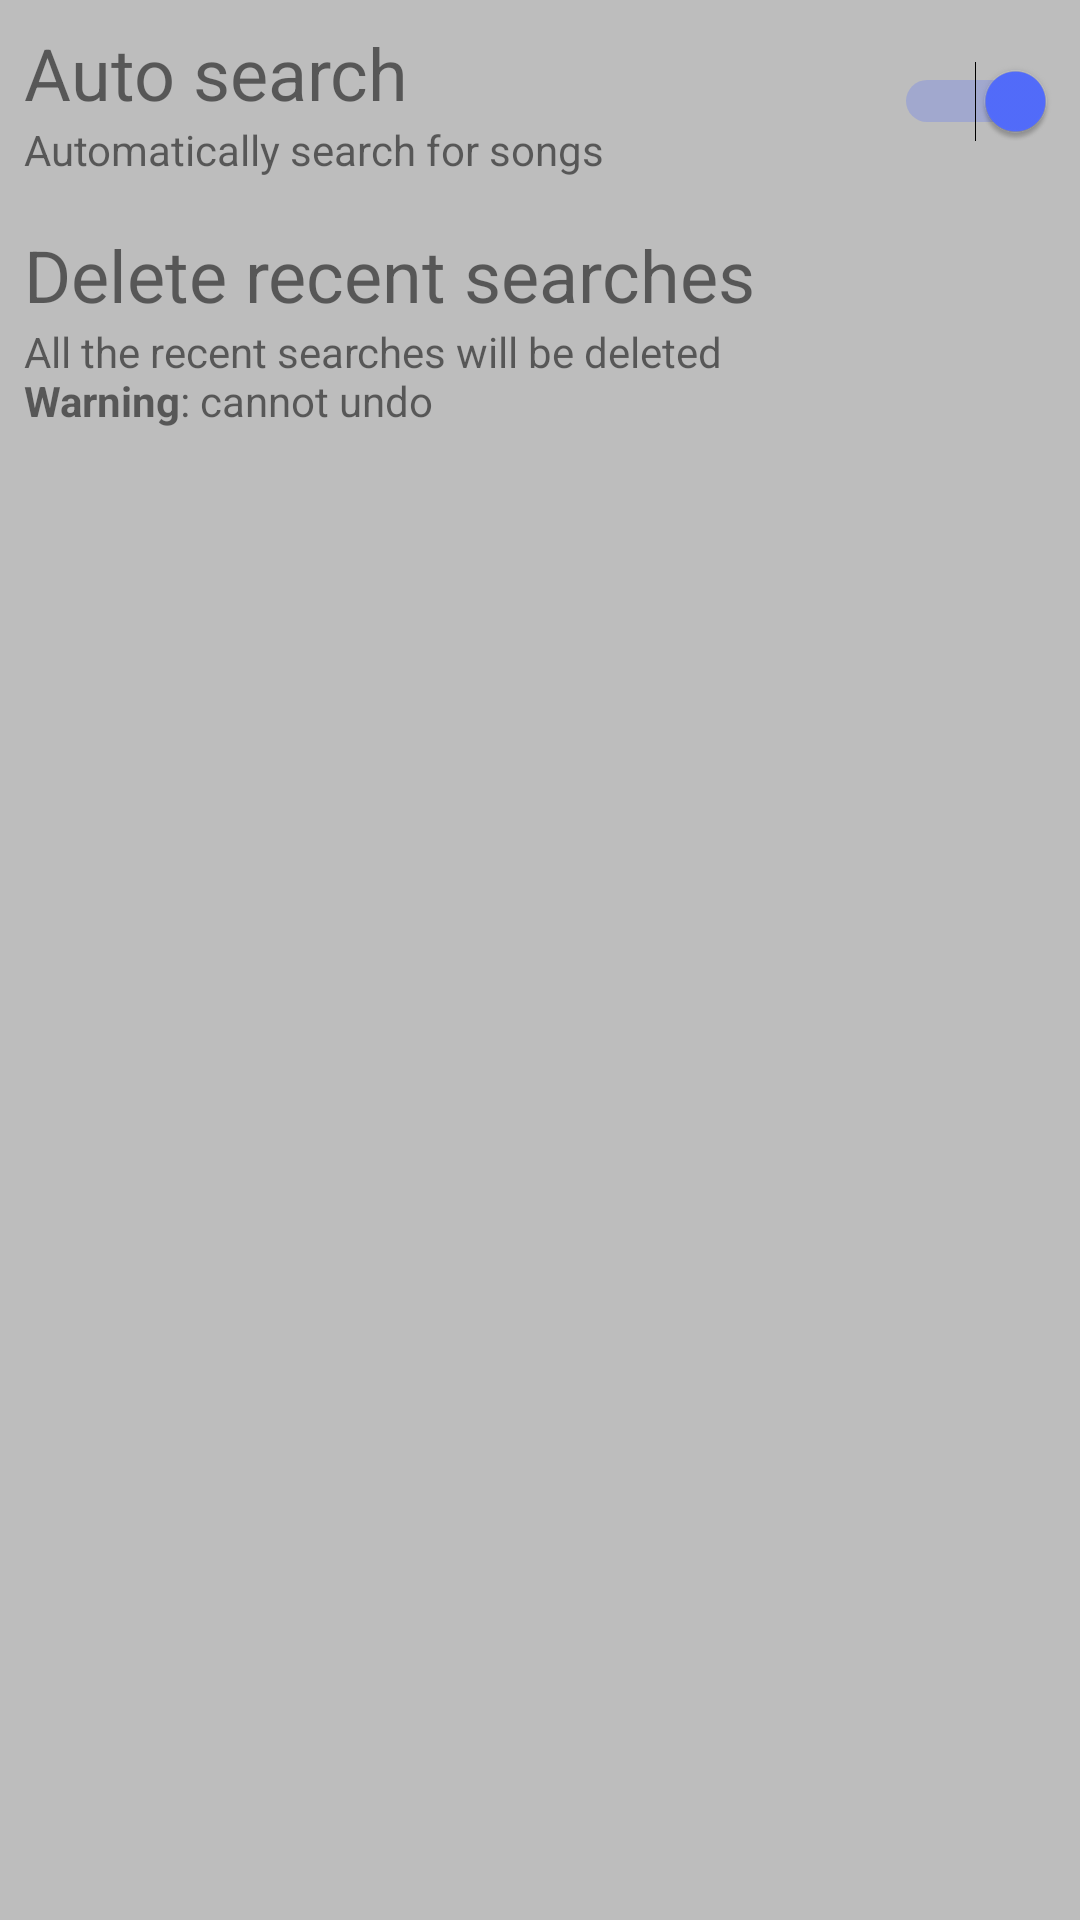

The Android layout XML behind this screen, and the referenced resources:
<!-- AndroidManifest.xml: application theme AppTheme -->
<!-- res/layout/activity_settings.xml -->
<?xml version="1.0" encoding="utf-8"?>
<LinearLayout xmlns:android="http://schemas.android.com/apk/res/android"
    xmlns:tools="http://schemas.android.com/tools"
    android:layout_width="match_parent"
    android:layout_height="match_parent"
    android:background="@color/light_gray"
    android:orientation="vertical"
    tools:context="com.example.andrea.lyrics.SettingsActivity">

    <LinearLayout
        android:id="@+id/layout_auto_search"
        style="@style/SettingItemContainer">
        <LinearLayout style="@style/SettingItem">
            <TextView
                style="@style/SettingItemTitle"
                android:text="@string/setting_auto_search_label" />
            <TextView
                style="@style/SettingItemDescription"
                android:text="@string/setting_auto_search_descr" />
        </LinearLayout>
        <Switch
            android:id="@+id/auto_search_switch"
            android:layout_width="wrap_content"
            android:layout_height="match_parent"
            android:checked="true" />
    </LinearLayout>

    <LinearLayout
        android:id="@+id/layout_delete_recents"
        style="@style/SettingItemContainer">
        <LinearLayout style="@style/SettingItem">
            <TextView
                style="@style/SettingItemTitle"
                android:text="@string/setting_delete_recents_label" />
            <TextView
                style="@style/SettingItemDescription"
                android:text="@string/setting_delete_recents_descr" />
        </LinearLayout>
    </LinearLayout>

</LinearLayout>
<!-- resources referenced by this layout -->
<resources>
  <color name="light_gray">#BDBDBD</color>
  <string name="setting_auto_search_descr">Automatically search for songs</string>
  <string name="setting_auto_search_label">Auto search</string>
  <string name="setting_delete_recents_descr">All the recent searches will be deleted\n<b>Warning</b>: cannot undo</string>
  <string name="setting_delete_recents_label">Delete recent searches</string>
  <style name="SettingItem">
          <item name="android:layout_width">0dp</item>
          <item name="android:layout_weight">1</item>
          <item name="android:layout_height">wrap_content</item>
          <item name="android:orientation">vertical</item>
      </style>
  <style name="SettingItemContainer">
          <item name="android:layout_width">match_parent</item>
          <item name="android:layout_height">wrap_content</item>
          <item name="android:orientation">horizontal</item>
          <item name="android:padding">@dimen/sm_padding</item>
          <item name="android:background">?android:selectableItemBackground</item>
      </style>
  <style name="SettingItemDescription">
          <item name="android:layout_width">match_parent</item>
          <item name="android:layout_height">wrap_content</item>
      </style>
  <style name="SettingItemTitle">
          <item name="android:layout_width">match_parent</item>
          <item name="android:layout_height">wrap_content</item>
          <item name="android:gravity">center_vertical</item>
          <item name="android:textSize">@dimen/setting_text_size</item>
      </style>
  <style name="AppTheme" parent="Theme.AppCompat.Light.DarkActionBar">
          
          <item name="colorPrimary">@color/colorPrimary</item>
          <item name="colorPrimaryDark">@color/colorPrimaryDark</item>
          <item name="colorAccent">@color/colorAccent</item>
          <item name="android:windowBackground">@color/colorPrimaryDark</item>
      </style>
  <dimen name="sm_padding">8dp</dimen>
  <dimen name="setting_text_size">24sp</dimen>
  <color name="colorPrimary">#424242</color>
  <color name="colorPrimaryDark">#212121</color>
  <color name="colorAccent">#536dfe</color>
</resources>
